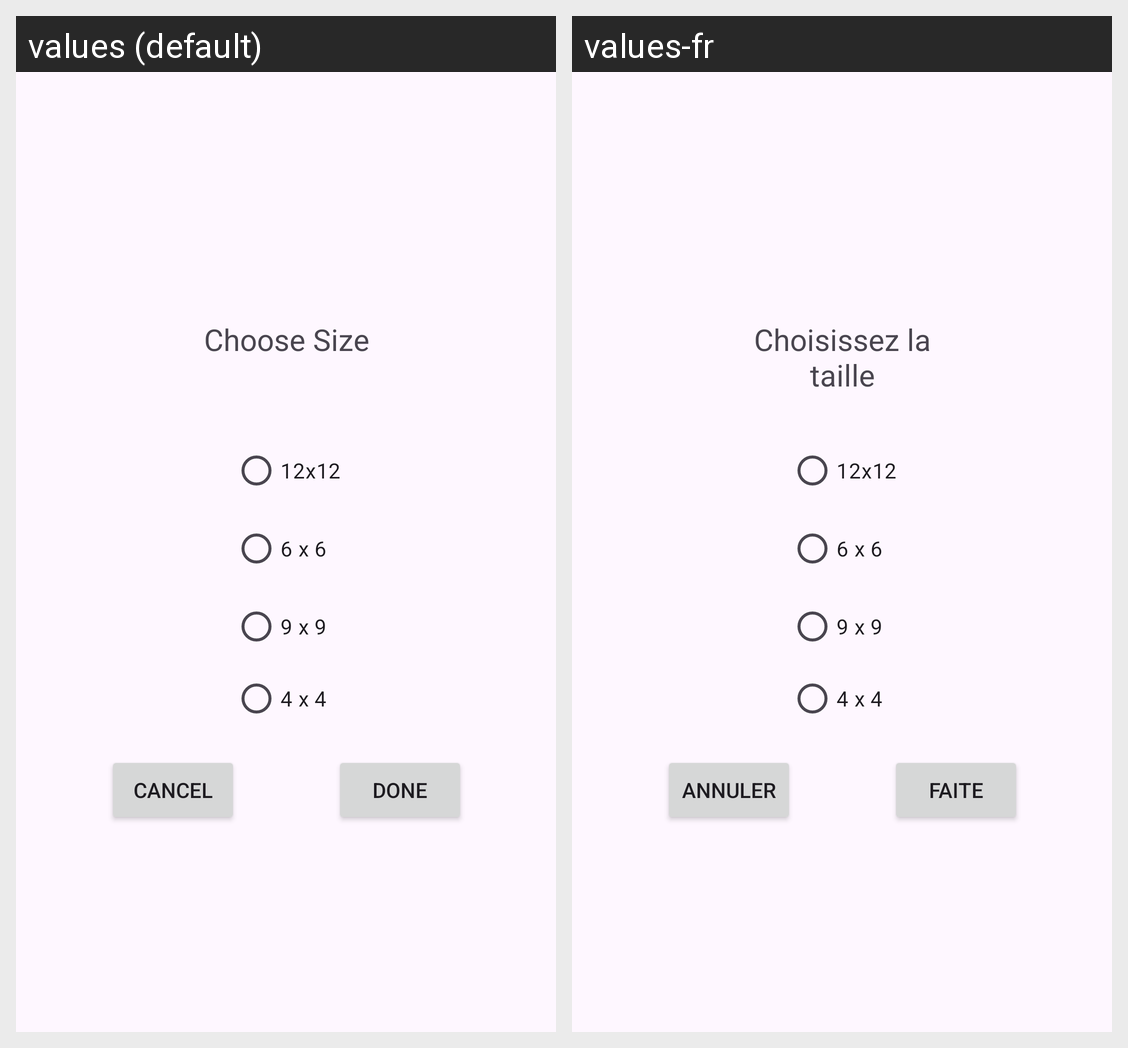

Here is an Android app screen in its default locale and in the app's own translations. Write out the translated-string differences for the strings that appear on this screen.
Android screen res/layout/fragment_choose_puzzle_size_dialogue.xml rendered under 2 locales, left to right: values (default), values-fr. Device: Nexus 5 (rendered at 1080×1920; each locale shown at half size, 540×960, under a caption strip naming it); theme Theme.WordSudoku.
Strings drawn on this screen, with the default value and each locale's value (text and hints the layout hard-codes, and strings that could not be matched under every locale, appear in the picture but are not listed):

choose_size_title
  values: Choose Size
  values-fr: Choisissez la taille

option_12x12
  values: 12x12
  values-fr: 12x12

option_6x6
  values: 6 x 6
  values-fr: 6 x 6

option_9x9
  values: 9 x 9
  values-fr: 9 x 9

option_4x4
  values: 4 x 4
  values-fr: 4 x 4

done_button
  values: Done
  values-fr: Faite

cancel_button
  values: Cancel
  values-fr: Annuler
